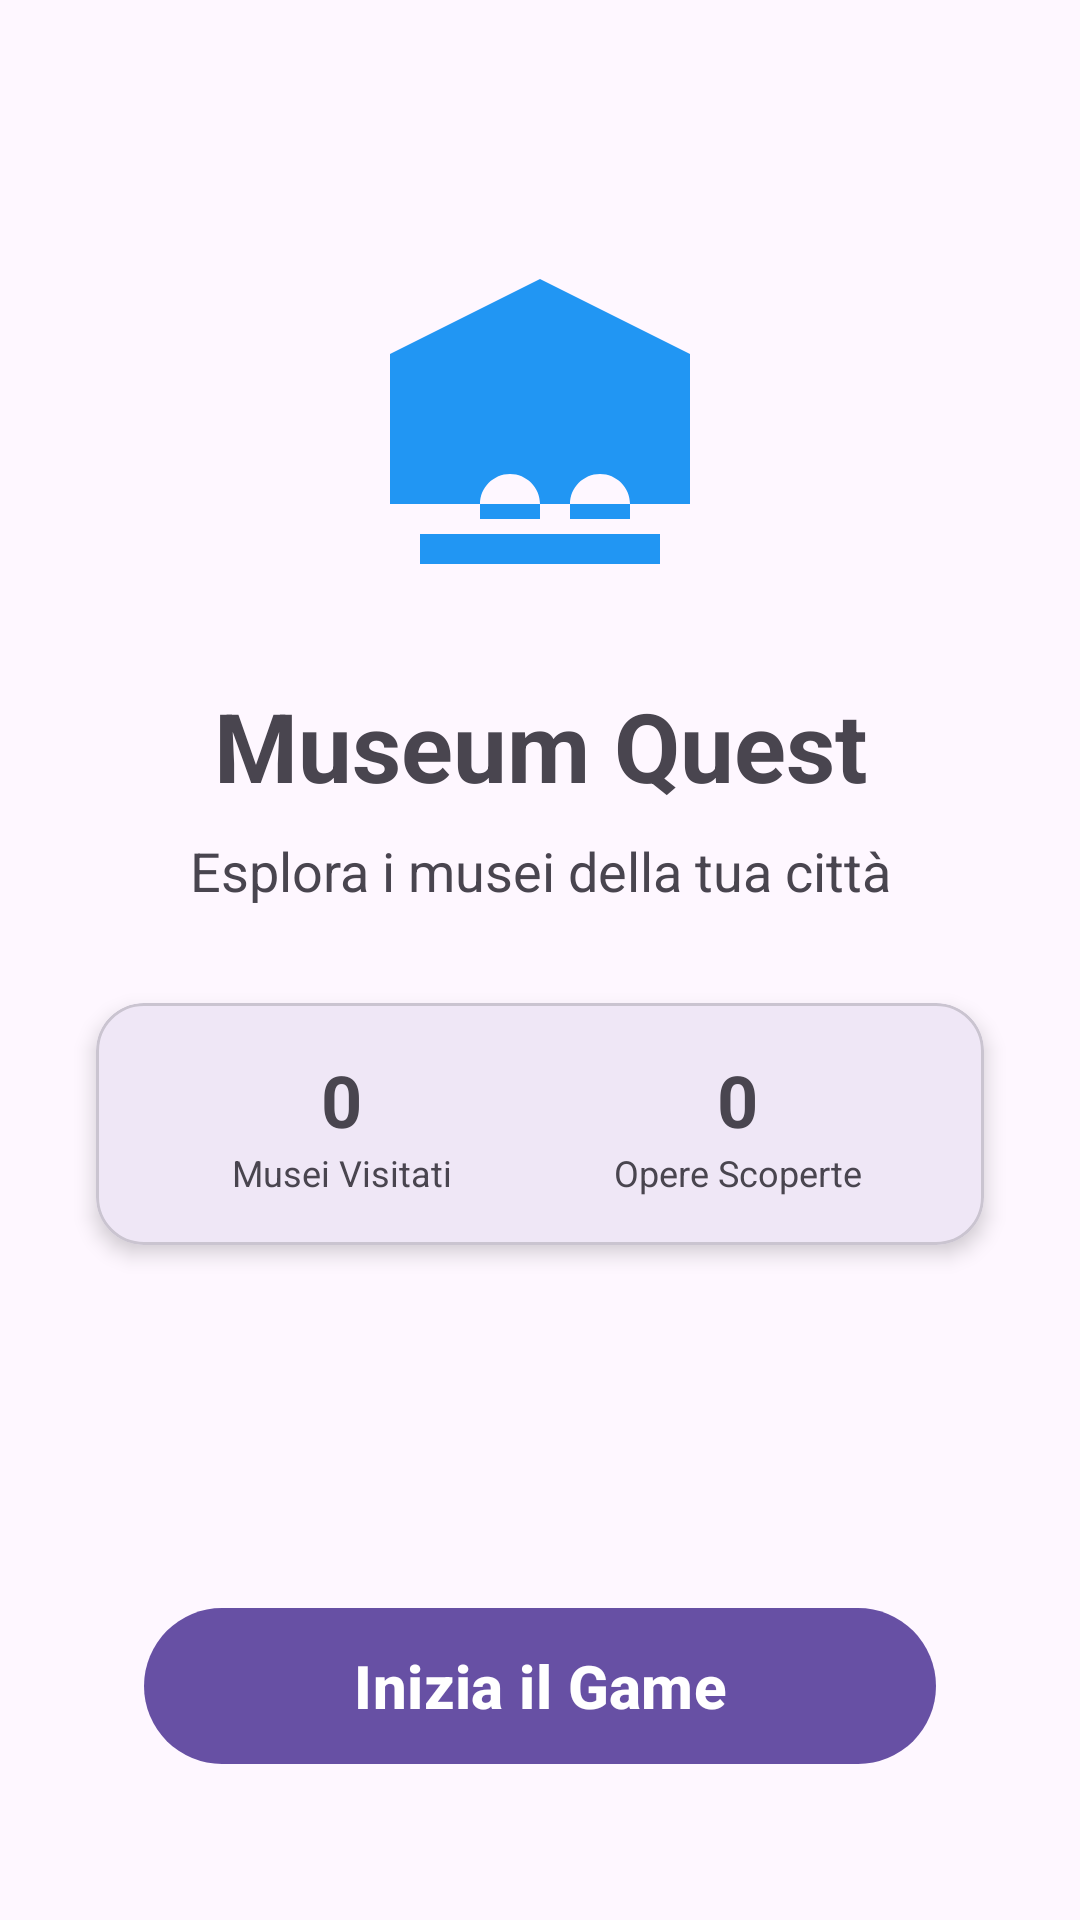

Write the Android layout XML for this screen, with the resource values it uses.
<!-- AndroidManifest.xml: application theme Theme.MuseoApp -->
<!-- res/layout/fragment_home.xml -->
<?xml version="1.0" encoding="utf-8"?>
<androidx.constraintlayout.widget.ConstraintLayout xmlns:android="http://schemas.android.com/apk/res/android"
    xmlns:app="http://schemas.android.com/apk/res-auto"
    xmlns:tools="http://schemas.android.com/tools"
    android:layout_width="match_parent"
    android:layout_height="match_parent"
    tools:context=".ui.home.HomeFragment">

    <TextView
        android:id="@+id/text_home"
        android:layout_width="match_parent"
        android:layout_height="wrap_content"
        android:layout_marginStart="8dp"
        android:layout_marginTop="8dp"
        android:layout_marginEnd="8dp"
        android:textAlignment="center"
        android:textSize="20sp"
        app:layout_constraintEnd_toEndOf="parent"
        app:layout_constraintStart_toStartOf="parent"
        app:layout_constraintTop_toTopOf="parent" />

    <ImageView
        android:id="@+id/museumIcon"
        android:layout_width="120dp"
        android:layout_height="120dp"
        android:layout_marginTop="48dp"
        android:src="@drawable/ic_museum"
        app:layout_constraintEnd_toEndOf="parent"
        app:layout_constraintStart_toStartOf="parent"
        app:layout_constraintTop_toBottomOf="@id/text_home" />

    <TextView
        android:id="@+id/welcomeTitle"
        android:layout_width="wrap_content"
        android:layout_height="wrap_content"
        android:layout_marginTop="24dp"
        android:text="Museum Quest"
        android:textSize="32sp"
        android:textStyle="bold"
        app:layout_constraintEnd_toEndOf="parent"
        app:layout_constraintStart_toStartOf="parent"
        app:layout_constraintTop_toBottomOf="@+id/museumIcon" />

    <TextView
        android:id="@+id/welcomeSubtitle"
        android:layout_width="wrap_content"
        android:layout_height="wrap_content"
        android:layout_marginTop="8dp"
        android:text="Esplora i musei della tua città"
        android:textSize="18sp"
        app:layout_constraintEnd_toEndOf="parent"
        app:layout_constraintStart_toStartOf="parent"
        app:layout_constraintTop_toBottomOf="@+id/welcomeTitle" />

    <com.google.android.material.card.MaterialCardView
        android:id="@+id/statsCard"
        android:layout_width="0dp"
        android:layout_height="wrap_content"
        android:layout_marginStart="32dp"
        android:layout_marginEnd="32dp"
        android:layout_marginTop="32dp"
        app:cardCornerRadius="16dp"
        app:cardElevation="4dp"
        app:layout_constraintEnd_toEndOf="parent"
        app:layout_constraintStart_toStartOf="parent"
        app:layout_constraintTop_toBottomOf="@+id/welcomeSubtitle">

        <LinearLayout
            android:layout_width="match_parent"
            android:layout_height="wrap_content"
            android:orientation="horizontal"
            android:padding="16dp">

            <LinearLayout
                android:layout_width="0dp"
                android:layout_height="wrap_content"
                android:layout_weight="1"
                android:gravity="center"
                android:orientation="vertical">

                <TextView
                    android:layout_width="wrap_content"
                    android:layout_height="wrap_content"
                    android:text="0"
                    android:textSize="24sp"
                    android:textStyle="bold" />

                <TextView
                    android:layout_width="wrap_content"
                    android:layout_height="wrap_content"
                    android:text="Musei Visitati"
                    android:textSize="12sp" />
            </LinearLayout>

            <LinearLayout
                android:layout_width="0dp"
                android:layout_height="wrap_content"
                android:layout_weight="1"
                android:gravity="center"
                android:orientation="vertical">

                <TextView
                    android:layout_width="wrap_content"
                    android:layout_height="wrap_content"
                    android:text="0"
                    android:textSize="24sp"
                    android:textStyle="bold" />

                <TextView
                    android:layout_width="wrap_content"
                    android:layout_height="wrap_content"
                    android:text="Opere Scoperte"
                    android:textSize="12sp" />
            </LinearLayout>
        </LinearLayout>
    </com.google.android.material.card.MaterialCardView>

    <com.google.android.material.button.MaterialButton
        android:id="@+id/startGameButton"
        android:layout_width="0dp"
        android:layout_height="60dp"
        android:layout_marginStart="48dp"
        android:layout_marginEnd="48dp"
        android:layout_marginBottom="48dp"
        android:text="Inizia il Game"
        android:textSize="20sp"
        android:textStyle="bold"
        app:cornerRadius="30dp"
        app:icon="@drawable/ic_play"
        app:iconGravity="textStart"
        app:iconPadding="8dp"
        app:layout_constraintBottom_toBottomOf="parent"
        app:layout_constraintEnd_toEndOf="parent"
        app:layout_constraintStart_toStartOf="parent" />

</androidx.constraintlayout.widget.ConstraintLayout>
<!-- resources referenced by this layout -->
<resources>
  <!-- drawable ic_museum (drawable) -->
  <?xml version="1.0" encoding="utf-8"?>
  <vector xmlns:android="http://schemas.android.com/apk/res/android"
      android:width="24dp"
      android:height="24dp"
      android:viewportWidth="24"
      android:viewportHeight="24"
      android:tint="@color/primary_color">
      <path
          android:fillColor="@android:color/white"
          android:pathData="M12,2L2,7L2,17h20V7L12,2zM8,18v-1c0,-1.1 0.9,-2 2,-2s2,0.9 2,2v1H8zM14,18v-1c0,-1.1 0.9,-2 2,-2s2,0.9 2,2v1H14z"/>
      <path
          android:fillColor="@android:color/white"
          android:pathData="M4,19h16v2H4z"/>
  </vector>
  <style name="Theme.MuseoApp" parent="Theme.MaterialComponents.DayNight.NoActionBar">
          
          <item name="colorPrimary">@color/purple_500</item>
          <item name="colorPrimaryVariant">@color/purple_700</item>
          <item name="colorOnPrimary">@color/white</item>
  
          
          <item name="colorSecondary">@color/teal_200</item>
          <item name="colorSecondaryVariant">@color/teal_700</item>
          <item name="colorOnSecondary">@color/black</item>
  
          
          <item name="android:windowBackground">@color/white</item>
  
          
      </style>
  <color name="primary_color">#2196F3</color>
  <color name="purple_500">#6200EE</color>
  <color name="purple_700">#3700B3</color>
  <color name="white">#FFFFFF</color>
  <color name="teal_200">#03DAC5</color>
  <color name="teal_700">#018786</color>
  <color name="black">#000000</color>
</resources>
